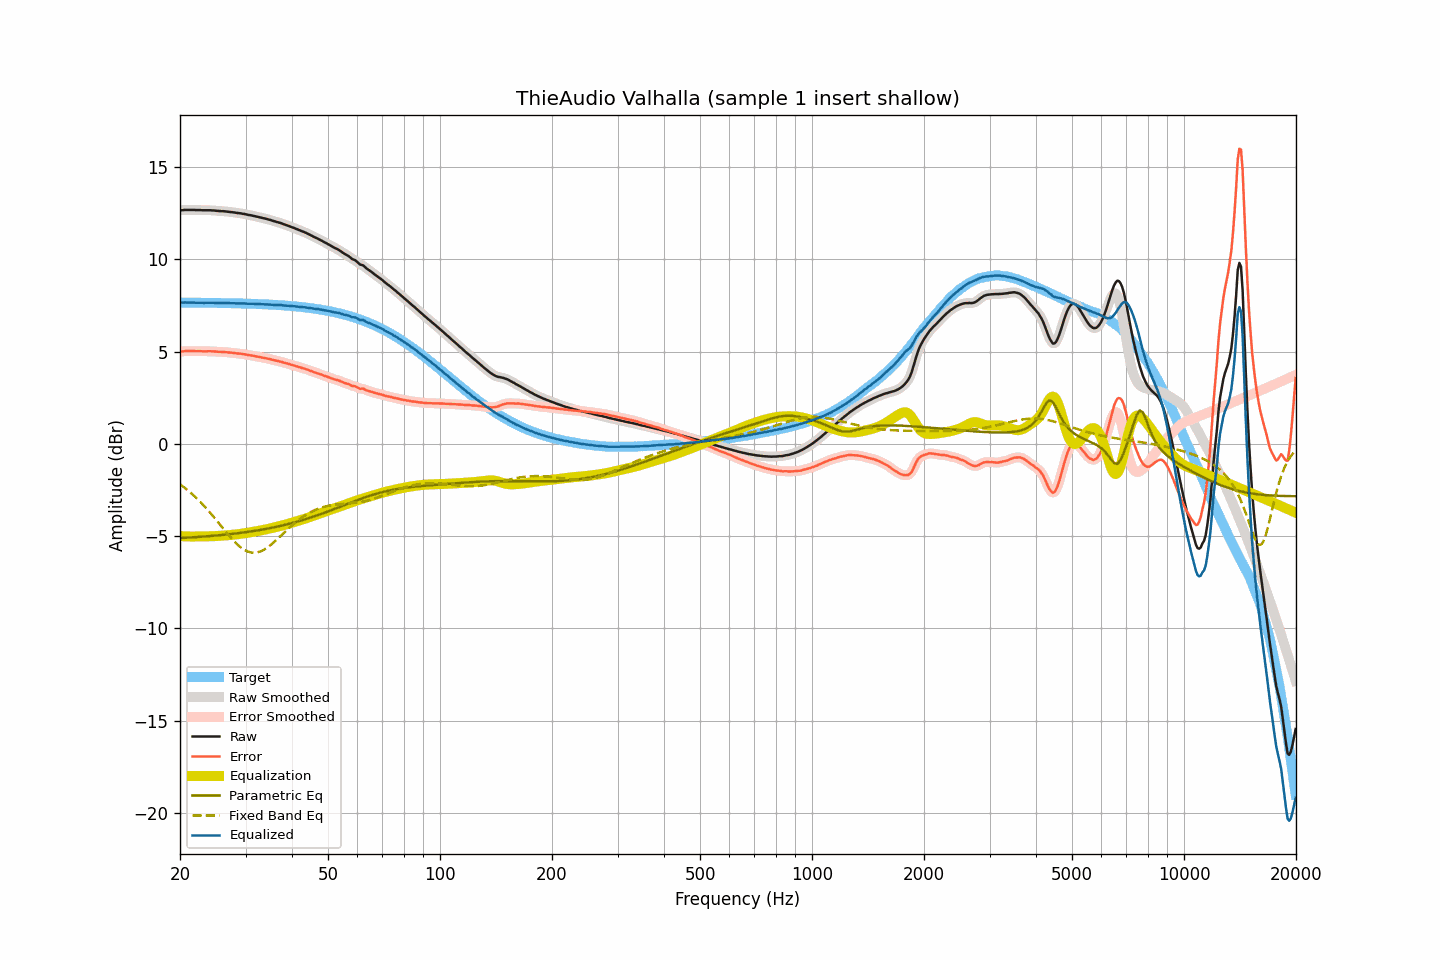

Values plotted in this chart, from the file beside it:
frequency, raw, smoothed, error, error_smoothed, equalization, parametric_eq, fixed_band_eq, equalized_raw, equalized_smoothed, target
20.00, 12.65, 12.65, 5.00, 5.00, -5.00, -5.11, -2.19, 7.65, 7.65, 7.65
20.20, 12.65, 12.66, 5.00, 5.00, -5.01, -5.10, -2.26, 7.65, 7.65, 7.65
20.40, 12.66, 12.66, 5.01, 5.01, -5.01, -5.10, -2.32, 7.65, 7.65, 7.65
20.61, 12.67, 12.67, 5.02, 5.02, -5.01, -5.09, -2.39, 7.66, 7.65, 7.65
20.81, 12.67, 12.67, 5.02, 5.02, -5.02, -5.09, -2.46, 7.65, 7.65, 7.65
21.02, 12.67, 12.67, 5.02, 5.02, -5.02, -5.08, -2.53, 7.65, 7.65, 7.65
21.23, 12.67, 12.67, 5.02, 5.02, -5.02, -5.08, -2.60, 7.65, 7.65, 7.65
21.44, 12.67, 12.67, 5.02, 5.02, -5.02, -5.07, -2.68, 7.65, 7.65, 7.65
21.66, 12.67, 12.67, 5.02, 5.02, -5.02, -5.07, -2.76, 7.65, 7.65, 7.65
21.87, 12.67, 12.67, 5.03, 5.02, -5.02, -5.06, -2.84, 7.65, 7.65, 7.65
22.09, 12.66, 12.66, 5.02, 5.02, -5.02, -5.05, -2.92, 7.64, 7.64, 7.64
22.31, 12.66, 12.66, 5.02, 5.02, -5.02, -5.05, -3.00, 7.64, 7.64, 7.64
22.54, 12.66, 12.66, 5.02, 5.02, -5.02, -5.04, -3.09, 7.64, 7.64, 7.64
22.76, 12.66, 12.66, 5.02, 5.02, -5.02, -5.04, -3.18, 7.65, 7.64, 7.64
22.99, 12.65, 12.65, 5.01, 5.01, -5.01, -5.03, -3.27, 7.64, 7.64, 7.64
23.22, 12.65, 12.65, 5.01, 5.01, -5.01, -5.02, -3.36, 7.64, 7.64, 7.64
23.45, 12.65, 12.65, 5.01, 5.01, -5.01, -5.02, -3.46, 7.64, 7.64, 7.64
23.69, 12.65, 12.65, 5.01, 5.01, -5.01, -5.01, -3.56, 7.64, 7.64, 7.64
23.92, 12.65, 12.65, 5.01, 5.01, -5.01, -5.00, -3.65, 7.64, 7.64, 7.64
24.16, 12.65, 12.65, 5.02, 5.01, -5.01, -5.00, -3.76, 7.64, 7.64, 7.64
24.40, 12.64, 12.64, 5.01, 5.01, -5.01, -4.99, -3.86, 7.63, 7.64, 7.63
24.65, 12.64, 12.64, 5.01, 5.01, -5.00, -4.98, -3.96, 7.64, 7.64, 7.63
24.89, 12.63, 12.63, 5.00, 5.00, -5.00, -4.97, -4.07, 7.63, 7.63, 7.63
25.14, 12.62, 12.62, 4.99, 4.99, -4.99, -4.96, -4.17, 7.63, 7.63, 7.63
25.39, 12.61, 12.61, 4.98, 4.98, -4.99, -4.96, -4.28, 7.62, 7.62, 7.63
25.65, 12.61, 12.61, 4.98, 4.98, -4.98, -4.95, -4.39, 7.63, 7.63, 7.63
25.91, 12.60, 12.60, 4.97, 4.98, -4.98, -4.94, -4.50, 7.62, 7.63, 7.63
26.16, 12.60, 12.60, 4.98, 4.97, -4.97, -4.93, -4.60, 7.63, 7.63, 7.62
26.43, 12.59, 12.59, 4.97, 4.97, -4.97, -4.92, -4.71, 7.63, 7.62, 7.62
26.69, 12.58, 12.58, 4.96, 4.96, -4.96, -4.91, -4.81, 7.62, 7.62, 7.62
26.96, 12.57, 12.57, 4.95, 4.95, -4.95, -4.90, -4.92, 7.62, 7.62, 7.62
27.23, 12.56, 12.56, 4.94, 4.94, -4.94, -4.89, -5.02, 7.62, 7.62, 7.62
27.50, 12.55, 12.55, 4.93, 4.94, -4.94, -4.88, -5.12, 7.62, 7.62, 7.62
27.77, 12.54, 12.54, 4.93, 4.93, -4.93, -4.87, -5.21, 7.61, 7.61, 7.61
28.05, 12.53, 12.53, 4.92, 4.92, -4.92, -4.86, -5.31, 7.61, 7.61, 7.61
28.33, 12.51, 12.51, 4.90, 4.90, -4.91, -4.85, -5.39, 7.60, 7.61, 7.61
28.62, 12.50, 12.50, 4.89, 4.89, -4.90, -4.84, -5.48, 7.60, 7.61, 7.61
28.90, 12.49, 12.49, 4.89, 4.88, -4.89, -4.83, -5.55, 7.61, 7.60, 7.61
29.19, 12.48, 12.48, 4.88, 4.88, -4.87, -4.82, -5.62, 7.61, 7.60, 7.60
29.48, 12.46, 12.46, 4.86, 4.86, -4.86, -4.81, -5.69, 7.60, 7.60, 7.60
29.78, 12.45, 12.45, 4.85, 4.85, -4.85, -4.80, -5.74, 7.60, 7.60, 7.60
30.08, 12.43, 12.43, 4.84, 4.83, -4.84, -4.79, -5.79, 7.60, 7.59, 7.60
30.38, 12.41, 12.41, 4.82, 4.82, -4.82, -4.77, -5.83, 7.59, 7.59, 7.59
30.68, 12.39, 12.39, 4.80, 4.80, -4.81, -4.76, -5.86, 7.58, 7.59, 7.59
30.99, 12.38, 12.38, 4.79, 4.79, -4.79, -4.75, -5.88, 7.59, 7.59, 7.59
31.30, 12.36, 12.36, 4.78, 4.78, -4.78, -4.74, -5.89, 7.59, 7.59, 7.58
31.61, 12.34, 12.34, 4.76, 4.76, -4.76, -4.72, -5.90, 7.58, 7.58, 7.58
31.93, 12.32, 12.32, 4.74, 4.74, -4.74, -4.71, -5.89, 7.58, 7.58, 7.58
32.24, 12.30, 12.30, 4.73, 4.73, -4.73, -4.69, -5.88, 7.57, 7.57, 7.57
32.57, 12.28, 12.28, 4.71, 4.71, -4.71, -4.68, -5.86, 7.57, 7.57, 7.57
32.89, 12.26, 12.26, 4.69, 4.69, -4.70, -4.66, -5.83, 7.57, 7.57, 7.57
33.22, 12.24, 12.24, 4.68, 4.68, -4.68, -4.65, -5.79, 7.56, 7.56, 7.56
33.55, 12.22, 12.22, 4.66, 4.66, -4.66, -4.63, -5.75, 7.56, 7.56, 7.56
33.89, 12.20, 12.20, 4.65, 4.65, -4.64, -4.62, -5.70, 7.56, 7.56, 7.56
34.23, 12.18, 12.18, 4.63, 4.63, -4.62, -4.60, -5.64, 7.56, 7.55, 7.55
34.57, 12.15, 12.15, 4.60, 4.61, -4.61, -4.59, -5.58, 7.55, 7.55, 7.55
34.92, 12.13, 12.13, 4.59, 4.59, -4.59, -4.57, -5.51, 7.55, 7.54, 7.54
35.27, 12.10, 12.10, 4.56, 4.56, -4.57, -4.55, -5.44, 7.54, 7.54, 7.54
35.62, 12.07, 12.07, 4.54, 4.54, -4.54, -4.53, -5.36, 7.53, 7.53, 7.53
35.97, 12.05, 12.05, 4.52, 4.52, -4.52, -4.51, -5.28, 7.53, 7.52, 7.53
... 635 more rows
